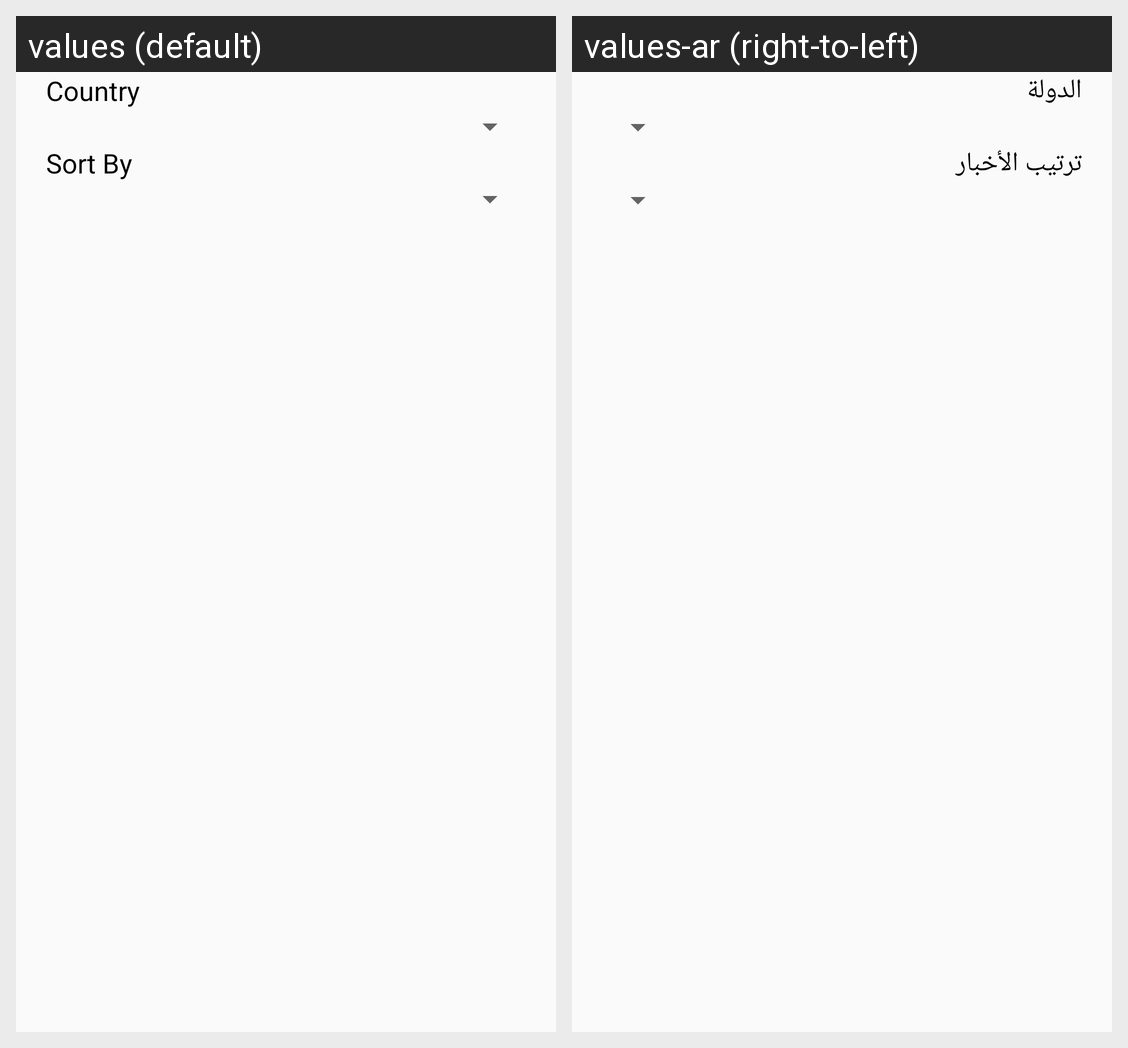

The same Android screen rendered under two of its app's locales, left to right. List the strings drawn on it with the default value and each locale's translation.
Android screen res/layout/fragment_setting.xml rendered under 2 locales, left to right: values (default), values-ar (right-to-left). Device: Nexus 5 (rendered at 1080×1920; each locale shown at half size, 540×960, under a caption strip naming it); theme Theme.News.
Strings drawn on this screen, with the default value and each locale's value (text and hints the layout hard-codes, and strings that could not be matched under every locale, appear in the picture but are not listed):

country
  values: Country
  values-ar: الدولة

sortBy
  values: Sort By
  values-ar: ترتيب الأخبار
